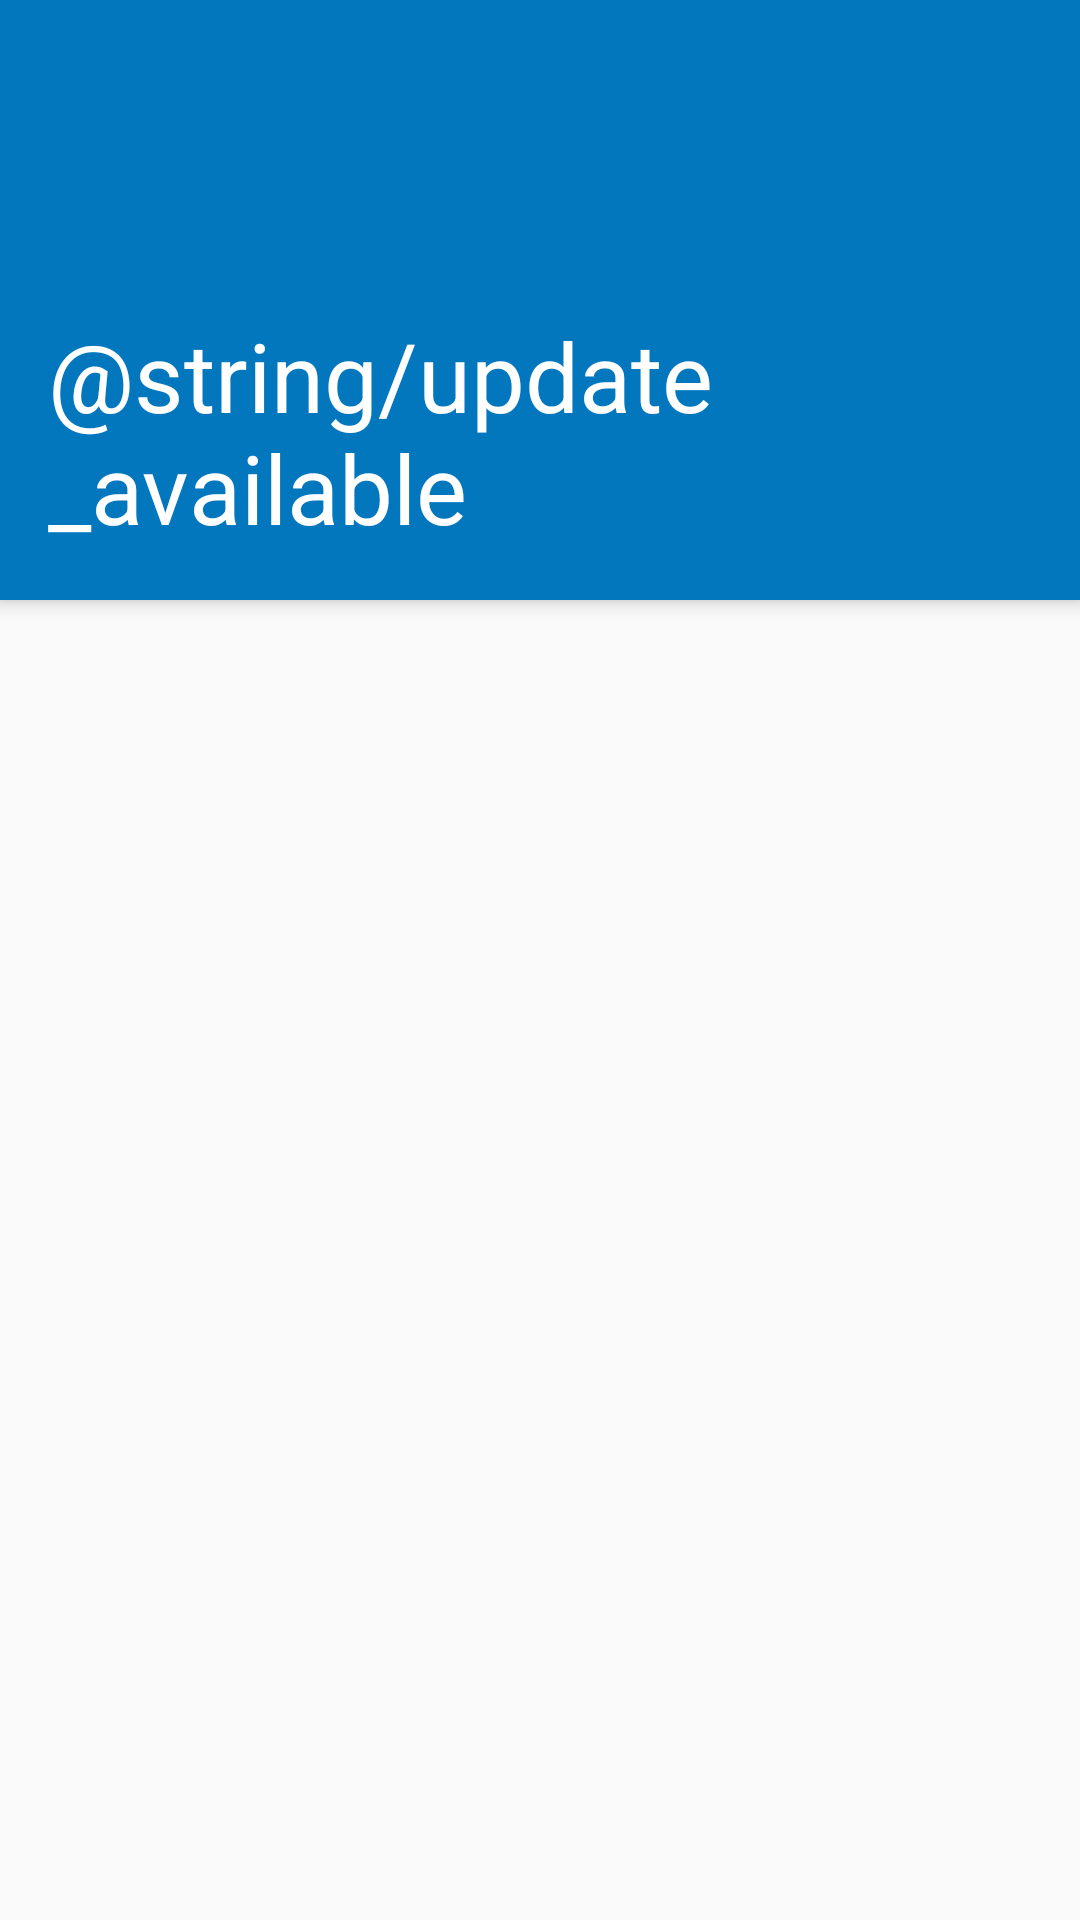

Reconstruct the res/layout file that produces this screen, plus the resources it refers to.
<!-- AndroidManifest.xml: application theme AppTheme -->
<!-- res/layout/activity_download_update.xml -->
<?xml version="1.0" encoding="utf-8"?>

<LinearLayout xmlns:android="http://schemas.android.com/apk/res/android"
    xmlns:tools="http://schemas.android.com/tools"
    android:layout_width="match_parent"
    android:layout_height="match_parent"
    android:orientation="vertical"
    tools:context=".UpdateAppActivity">

    <FrameLayout
        android:layout_width="match_parent"
        android:layout_height="200dp"
        android:background="@color/colorPrimary"
        android:paddingBottom="@dimen/activity_vertical_margin"
        android:paddingLeft="@dimen/activity_horizontal_margin"
        android:paddingRight="@dimen/activity_horizontal_margin"
        android:paddingTop="@dimen/activity_vertical_margin"
        android:elevation="@dimen/design_appbar_elevation">

        <TextView
            android:id="@+id/title_text"
            android:layout_width="wrap_content"
            android:layout_height="wrap_content"
            android:text="@string/update_available"
            android:textColor="@android:color/white"
            android:textSize="32sp"
            android:layout_gravity="bottom"/>

    </FrameLayout>

    <FrameLayout
        android:layout_width="match_parent"
        android:layout_height="match_parent"
        android:id="@+id/content_frame"/>

</LinearLayout>
<!-- resources referenced by this layout -->
<resources>
  <color name="colorPrimary">#0277bd</color>
  <dimen name="activity_horizontal_margin">16dp</dimen>
  <dimen name="activity_vertical_margin">16dp</dimen>
  <style name="AppTheme" parent="Theme.AppCompat.Light.DarkActionBar">
          
          <item name="colorPrimary">@color/colorPrimary</item>
          <item name="colorPrimaryDark">@color/colorPrimaryDark</item>
          <item name="colorAccent">@color/colorAccent</item>
      </style>
  <color name="colorPrimaryDark">#0268a4</color>
  <color name="colorAccent">#FF4081</color>
</resources>
